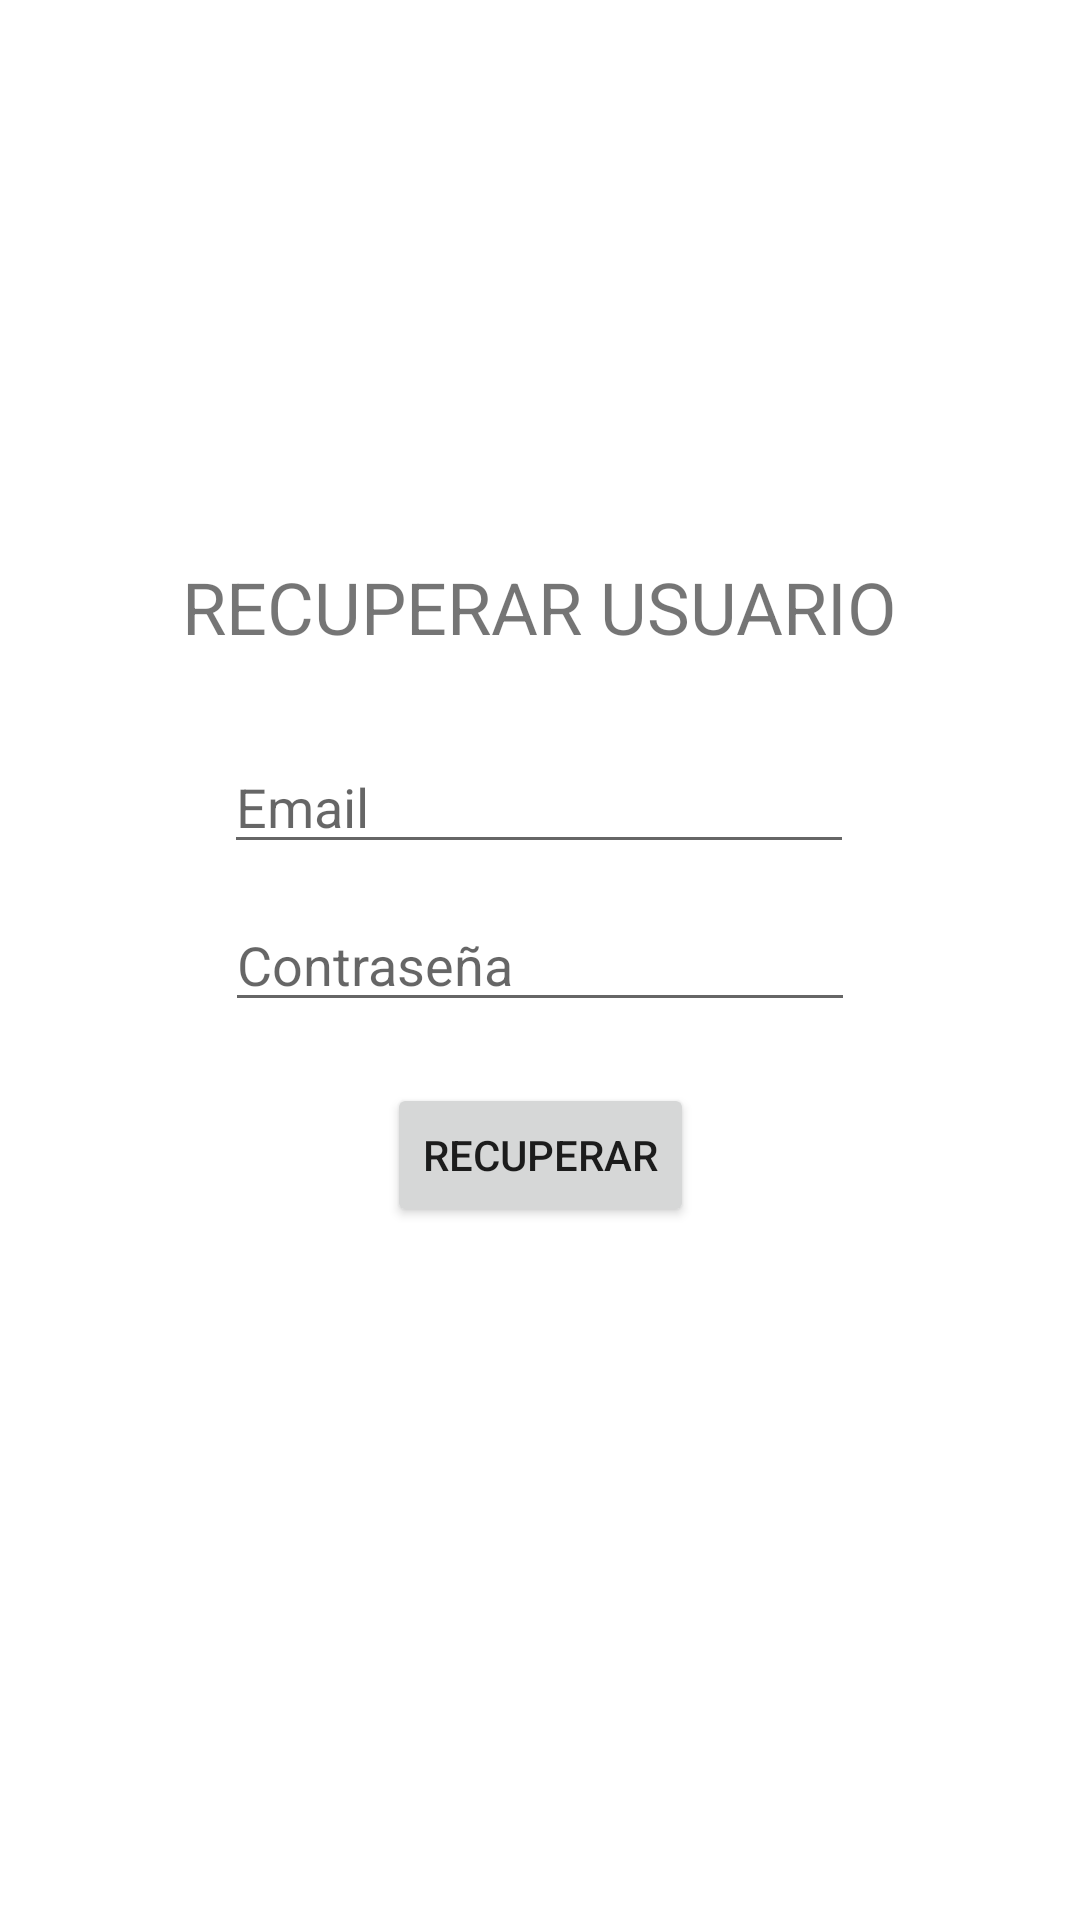

Android layout source for this screen:
<!-- AndroidManifest.xml: application theme Theme.MUFINDS -->
<!-- res/layout/activity_recuperar_usuario.xml -->
<?xml version="1.0" encoding="utf-8"?>
<androidx.constraintlayout.widget.ConstraintLayout xmlns:android="http://schemas.android.com/apk/res/android"
    xmlns:app="http://schemas.android.com/apk/res-auto"
    xmlns:tools="http://schemas.android.com/tools"
    android:layout_width="match_parent"
    android:layout_height="match_parent"
    tools:context=".RecuperarUsuarioActivity">

    <TextView
        android:id="@+id/tvTituloRecuperarUsuario"
        android:layout_width="wrap_content"
        android:layout_height="wrap_content"
        android:text="RECUPERAR USUARIO"
        android:textSize="24sp"
        app:layout_constraintBottom_toBottomOf="parent"
        app:layout_constraintEnd_toEndOf="parent"
        app:layout_constraintStart_toStartOf="parent"
        app:layout_constraintTop_toTopOf="parent"
        app:layout_constraintVertical_bias="0.306" />

    <EditText
        android:id="@+id/etEmailRecuperarUsuario"
        android:layout_width="wrap_content"
        android:layout_height="wrap_content"
        android:ems="10"
        android:hint="Email"
        android:inputType="textPersonName"
        app:layout_constraintBottom_toBottomOf="parent"
        app:layout_constraintEnd_toEndOf="parent"
        app:layout_constraintHorizontal_bias="0.497"
        app:layout_constraintStart_toStartOf="parent"
        app:layout_constraintTop_toTopOf="parent"
        app:layout_constraintVertical_bias="0.412" />

    <Button
        android:id="@+id/btRecuperarRecuperarUsuario"
        android:layout_width="wrap_content"
        android:layout_height="wrap_content"
        android:onClick="onClickRecuperar"
        android:text="RECUPERAR"
        app:layout_constraintBottom_toBottomOf="parent"
        app:layout_constraintEnd_toEndOf="parent"
        app:layout_constraintStart_toStartOf="parent"
        app:layout_constraintTop_toTopOf="parent"
        app:layout_constraintVertical_bias="0.61" />

    <EditText
        android:id="@+id/etContraseñaRecuperarUsuario"
        android:layout_width="wrap_content"
        android:layout_height="wrap_content"
        android:ems="10"
        android:hint="Contraseña"
        android:inputType="textPassword"
        app:layout_constraintBottom_toBottomOf="parent"
        app:layout_constraintEnd_toEndOf="parent"
        app:layout_constraintHorizontal_bias="0.5"
        app:layout_constraintStart_toStartOf="parent"
        app:layout_constraintTop_toTopOf="parent" />

</androidx.constraintlayout.widget.ConstraintLayout>
<!-- resources referenced by this layout -->
<resources>
  <style name="Theme.MUFINDS" parent="Theme.MaterialComponents.DayNight.NoActionBar">
          
          <item name="colorPrimary">@color/color_principal</item>
          <item name="colorPrimaryVariant">@color/blue_700</item>
          <item name="colorOnPrimary">@color/white</item>
          
          <item name="colorSecondary">@color/teal_200</item>
          <item name="colorSecondaryVariant">@color/teal_700</item>
          <item name="colorOnSecondary">@color/black</item>
          
          <item name="android:statusBarColor" tools:targetApi="l">?attr/colorPrimaryVariant</item>
          
      </style>
  <color name="color_principal">#6b9cff</color>
  <color name="blue_700">#3d6ccc</color>
  <color name="white">#FFFFFFFF</color>
  <color name="teal_200">#FF03DAC5</color>
  <color name="teal_700">#FF018786</color>
  <color name="black">#FF000000</color>
</resources>
